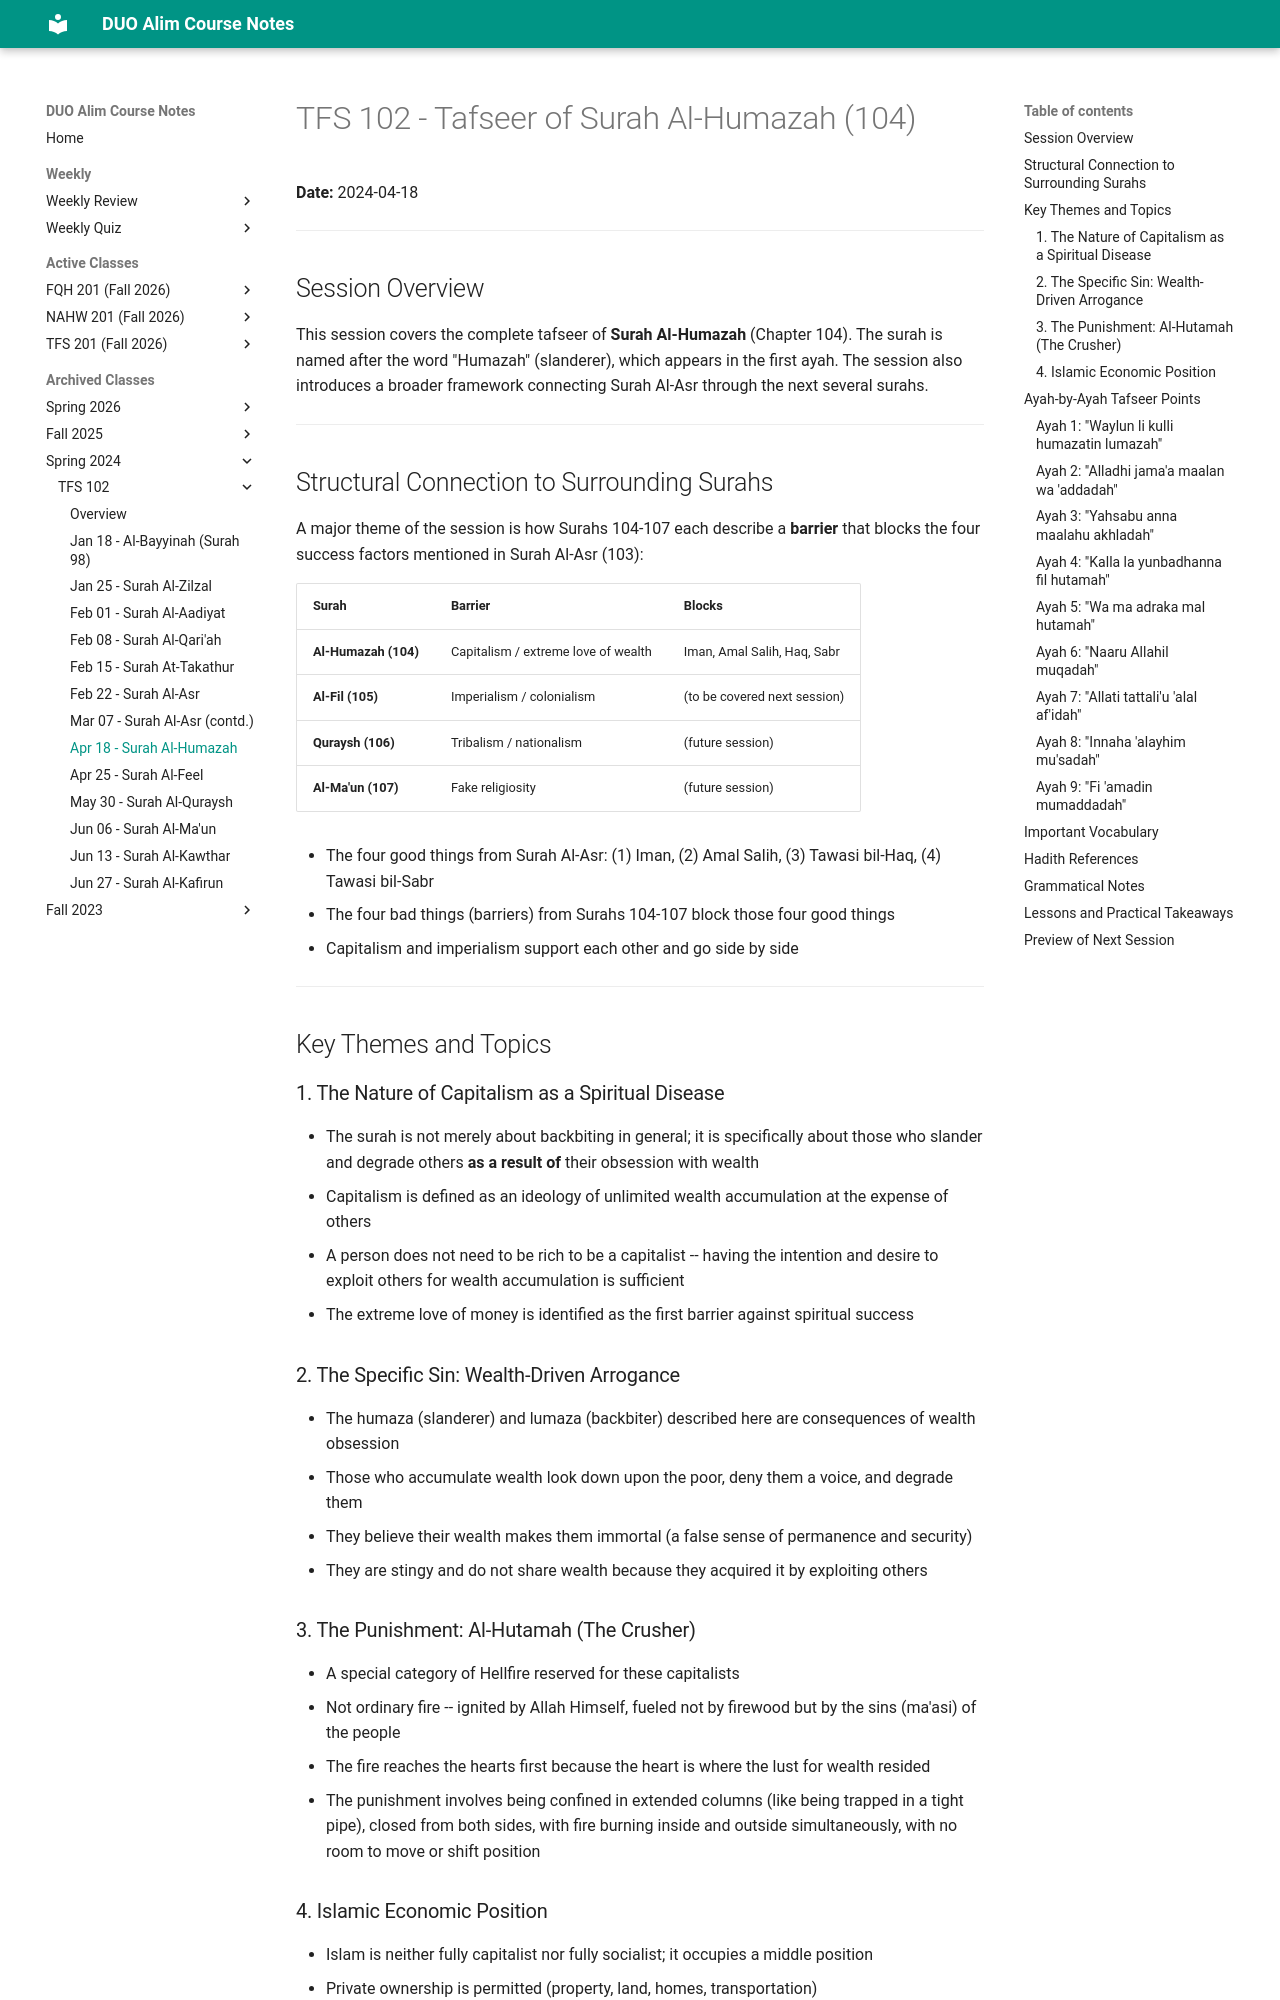

repository: MuhammedHMahmood/duo-alim-course-notes · page: tfs/102/2024-04-18/index.html · generator: mkdocs

# TFS 102 - Tafseer of Surah Al-Humazah (104)

**Date:** 2024-04-18

---

## Session Overview

This session covers the complete tafseer of **Surah Al-Humazah** (Chapter 104). The surah is named after the word "Humazah" (slanderer), which appears in the first ayah. The session also introduces a broader framework connecting Surah Al-Asr through the next several surahs.

---

## Structural Connection to Surrounding Surahs

A major theme of the session is how Surahs 104-107 each describe a **barrier** that blocks the four success factors mentioned in Surah Al-Asr (103):

| Surah | Barrier | Blocks |
|-------|---------|--------|
| **Al-Humazah (104)** | Capitalism / extreme love of wealth | Iman, Amal Salih, Haq, Sabr |
| **Al-Fil (105)** | Imperialism / colonialism | (to be covered next session) |
| **Quraysh (106)** | Tribalism / nationalism | (future session) |
| **Al-Ma'un (107)** | Fake religiosity | (future session) |

- The four good things from Surah Al-Asr: (1) Iman, (2) Amal Salih, (3) Tawasi bil-Haq, (4) Tawasi bil-Sabr
- The four bad things (barriers) from Surahs 104-107 block those four good things
- Capitalism and imperialism support each other and go side by side

---

## Key Themes and Topics

### 1. The Nature of Capitalism as a Spiritual Disease
- The surah is not merely about backbiting in general; it is specifically about those who slander and degrade others **as a result of** their obsession with wealth
- Capitalism is defined as an ideology of unlimited wealth accumulation at the expense of others
- A person does not need to be rich to be a capitalist -- having the intention and desire to exploit others for wealth accumulation is sufficient
- The extreme love of money is identified as the first barrier against spiritual success

### 2. The Specific Sin: Wealth-Driven Arrogance
- The humaza (slanderer) and lumaza (backbiter) described here are consequences of wealth obsession
- Those who accumulate wealth look down upon the poor, deny them a voice, and degrade them
- They believe their wealth makes them immortal (a false sense of permanence and security)
- They are stingy and do not share wealth because they acquired it by exploiting others

### 3. The Punishment: Al-Hutamah (The Crusher)
- A special category of Hellfire reserved for these capitalists
- Not ordinary fire -- ignited by Allah Himself, fueled not by firewood but by the sins (ma'asi) of the people
- The fire reaches the hearts first because the heart is where the lust for wealth resided
- The punishment involves being confined in extended columns (like being trapped in a tight pipe), closed from both sides, with fire burning inside and outside simultaneously, with no room to move or shift position
